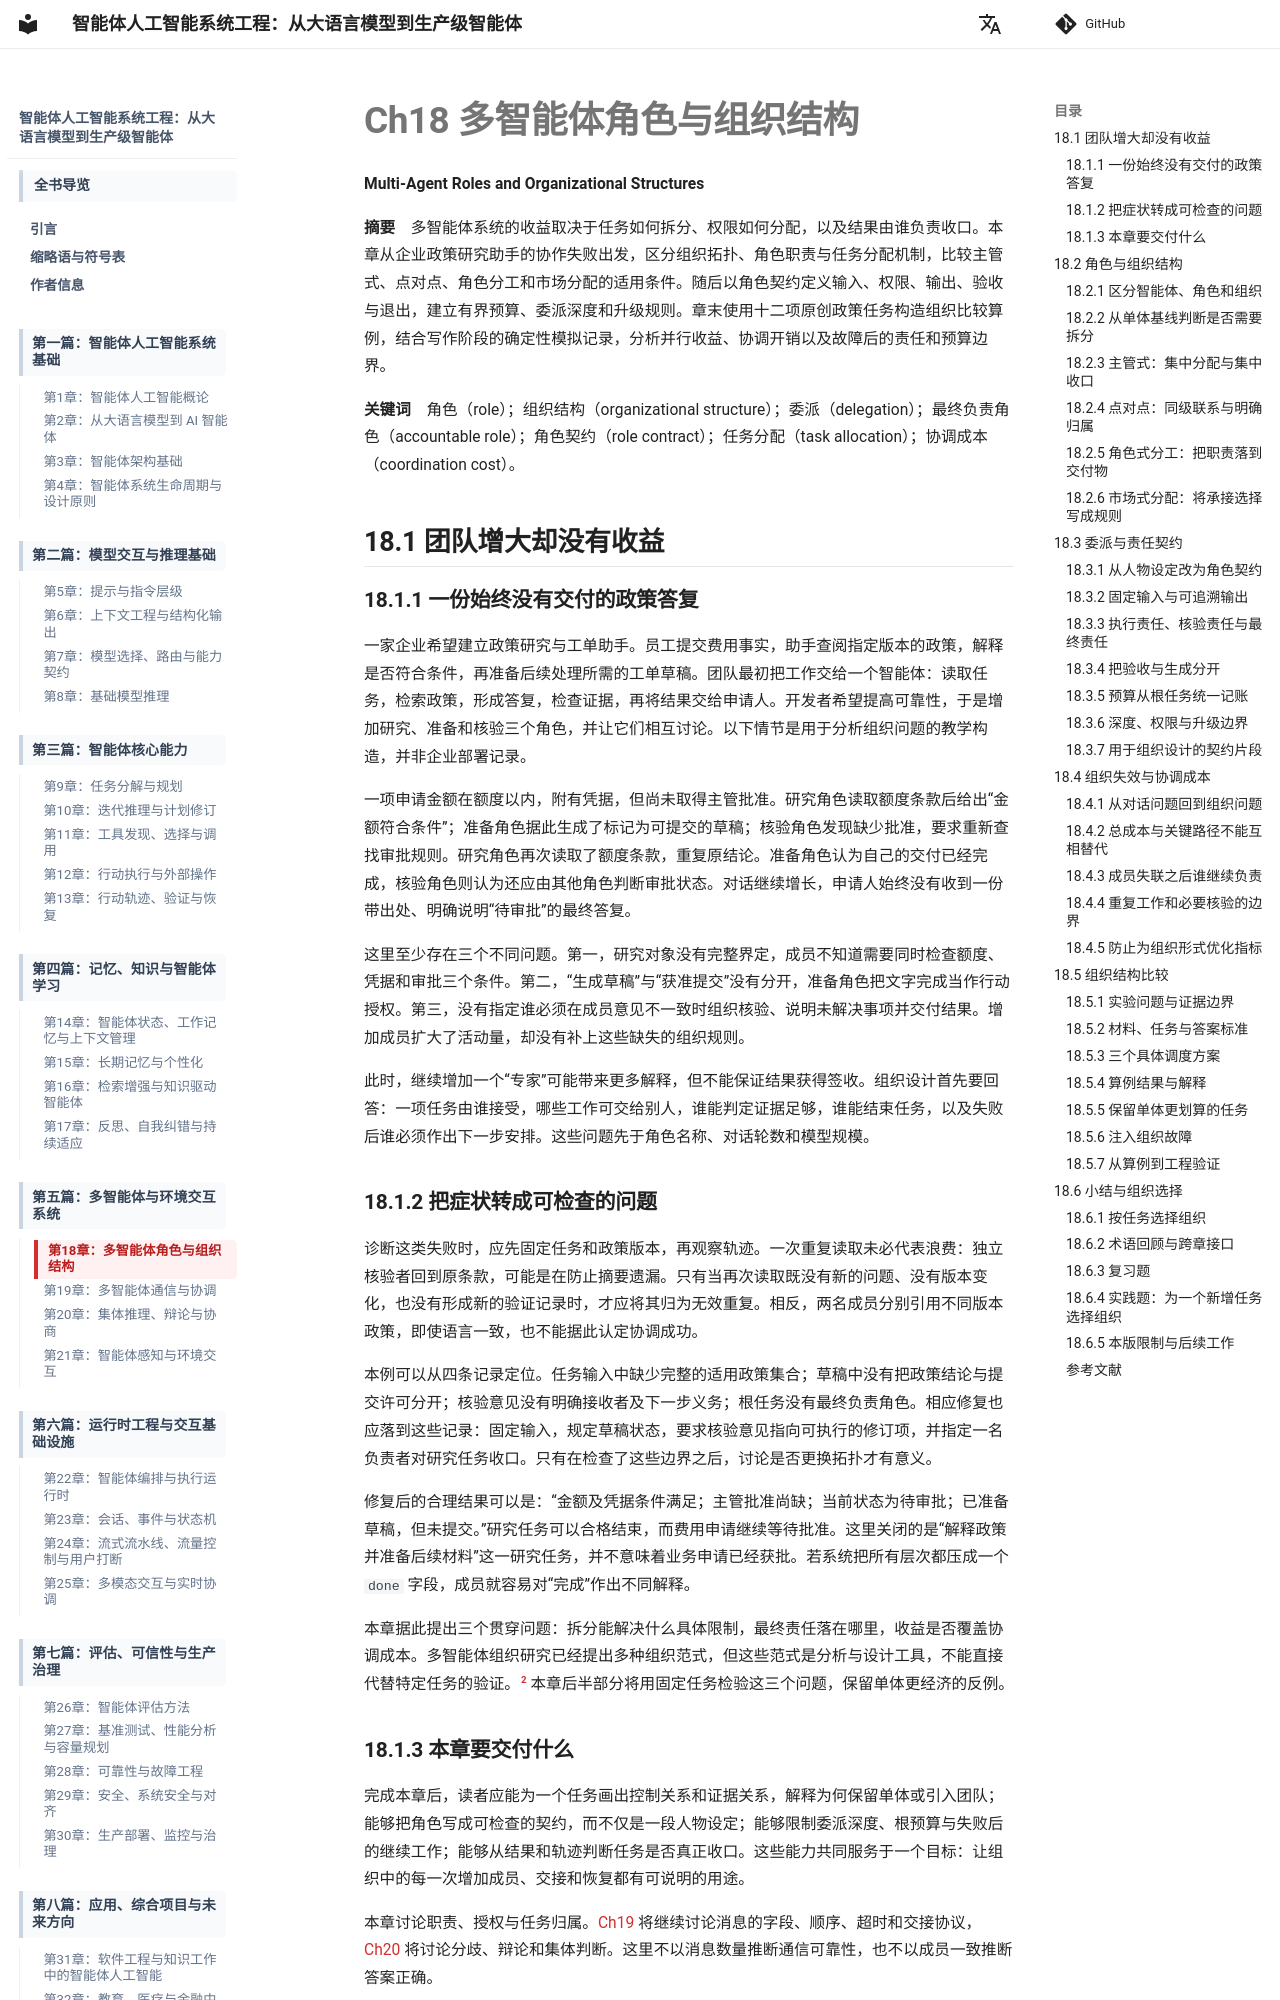

repository: LomaxWang/engineering-agentic-ai-systems-book · page: part5/ch18_multi_agent_roles/index.html · generator: mkdocs

---
title: "Ch18 多智能体角色与组织结构"
chapter: 18
part: 5
owner: "E"
status: zh-draft
version: zh-draft-0.2
updated: 2026-11-06
---

# Ch18 多智能体角色与组织结构

**Multi-Agent Roles and Organizational Structures**

**摘要**　多智能体系统的收益取决于任务如何拆分、权限如何分配，以及结果由谁负责收口。本章从企业政策研究助手的协作失败出发，区分组织拓扑、角色职责与任务分配机制，比较主管式、点对点、角色分工和市场分配的适用条件。随后以角色契约定义输入、权限、输出、验收与退出，建立有界预算、委派深度和升级规则。章末使用十二项原创政策任务构造组织比较算例，结合写作阶段的确定性模拟记录，分析并行收益、协调开销以及故障后的责任和预算边界。

**关键词**　角色（role）；组织结构（organizational structure）；委派（delegation）；最终负责角色（accountable role）；角色契约（role contract）；任务分配（task allocation）；协调成本（coordination cost）。

## 18.1 团队增大却没有收益

### 18.1.1 一份始终没有交付的政策答复

一家企业希望建立政策研究与工单助手。员工提交费用事实，助手查阅指定版本的政策，解释是否符合条件，再准备后续处理所需的工单草稿。团队最初把工作交给一个智能体：读取任务，检索政策，形成答复，检查证据，再将结果交给申请人。开发者希望提高可靠性，于是增加研究、准备和核验三个角色，并让它们相互讨论。以下情节是用于分析组织问题的教学构造，并非企业部署记录。

一项申请金额在额度以内，附有凭据，但尚未取得主管批准。研究角色读取额度条款后给出“金额符合条件”；准备角色据此生成了标记为可提交的草稿；核验角色发现缺少批准，要求重新查找审批规则。研究角色再次读取了额度条款，重复原结论。准备角色认为自己的交付已经完成，核验角色则认为还应由其他角色判断审批状态。对话继续增长，申请人始终没有收到一份带出处、明确说明“待审批”的最终答复。

这里至少存在三个不同问题。第一，研究对象没有完整界定，成员不知道需要同时检查额度、凭据和审批三个条件。第二，“生成草稿”与“获准提交”没有分开，准备角色把文字完成当作行动授权。第三，没有指定谁必须在成员意见不一致时组织核验、说明未解决事项并交付结果。增加成员扩大了活动量，却没有补上这些缺失的组织规则。

此时，继续增加一个“专家”可能带来更多解释，但不能保证结果获得签收。组织设计首先要回答：一项任务由谁接受，哪些工作可交给别人，谁能判定证据足够，谁能结束任务，以及失败后谁必须作出下一步安排。这些问题先于角色名称、对话轮数和模型规模。

### 18.1.2 把症状转成可检查的问题

诊断这类失败时，应先固定任务和政策版本，再观察轨迹。一次重复读取未必代表浪费：独立核验者回到原条款，可能是在防止摘要遗漏。只有当再次读取既没有新的问题、没有版本变化，也没有形成新的验证记录时，才应将其归为无效重复。相反，两名成员分别引用不同版本政策，即使语言一致，也不能据此认定协调成功。

本例可以从四条记录定位。任务输入中缺少完整的适用政策集合；草稿中没有把政策结论与提交许可分开；核验意见没有明确接收者及下一步义务；根任务没有最终负责角色。相应修复也应落到这些记录：固定输入，规定草稿状态，要求核验意见指向可执行的修订项，并指定一名负责者对研究任务收口。只有在检查了这些边界之后，讨论是否更换拓扑才有意义。

修复后的合理结果可以是：“金额及凭据条件满足；主管批准尚缺；当前状态为待审批；已准备草稿，但未提交。”研究任务可以合格结束，而费用申请继续等待批准。这里关闭的是“解释政策并准备后续材料”这一研究任务，并不意味着业务申请已经获批。若系统把所有层次都压成一个 `done` 字段，成员就容易对“完成”作出不同解释。

本章据此提出三个贯穿问题：拆分能解决什么具体限制，最终责任落在哪里，收益是否覆盖协调成本。多智能体组织研究已经提出多种组织范式，但这些范式是分析与设计工具，不能直接代替特定任务的验证。[^r02] 本章后半部分将用固定任务检验这三个问题，保留单体更经济的反例。
